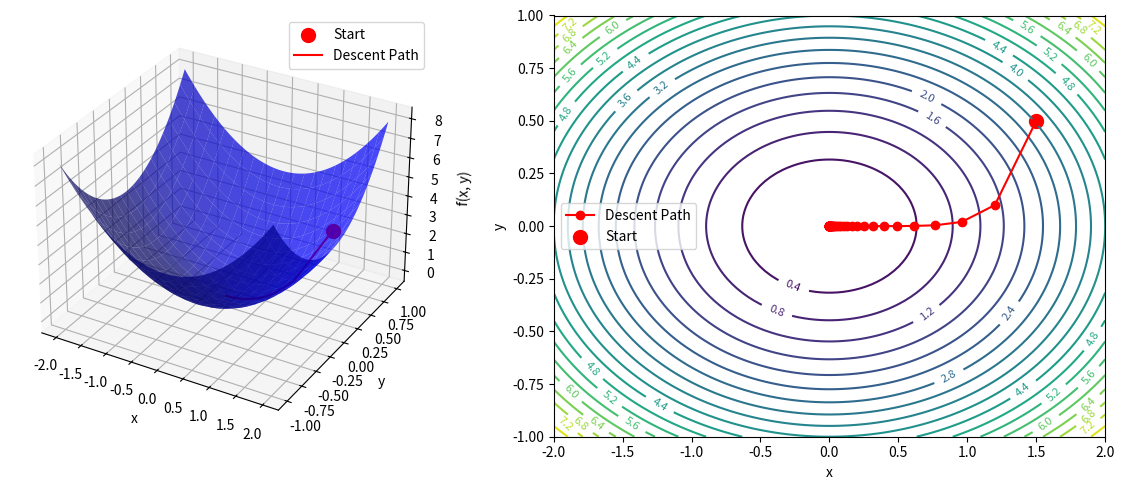

This figure's Python source:
import numpy as np
import matplotlib.pyplot as plt
from mpl_toolkits.mplot3d import Axes3D

# Define the quadratic function: f(x, y) = x^2 + 4y^2
def f(x, y):
    return x**2 + 4*y**2

# Gradient of the function: ∇f = [2x, 8y]
def gradient(x, y):
    return np.array([2*x, 8*y])

# Steepest descent algorithm
def steepest_descent(start_point, learning_rate=0.1, max_iter=100, tol=1e-6):
    x, y = start_point
    path = [start_point.copy()]

    for i in range(max_iter):
        grad = gradient(x, y)
        x_new = x - learning_rate * grad[0]
        y_new = y - learning_rate * grad[1]

        # Check convergence
        if np.linalg.norm(np.array([x_new - x, y_new - y])) < tol:
            print(f"Converged in {i} iterations.")
            break

        x, y = x_new, y_new
        path.append([x, y])

    return np.array(path)

# Generate a grid for plotting the function
x = np.linspace(-2, 2, 100)
y = np.linspace(-1, 1, 100)
X, Y = np.meshgrid(x, y)
Z = f(X, Y)

# Find the start point in the grid (using nearest neighbor)
start = np.array([1.5, 0.5])
# Calculate distance to all grid points
distances = (X - start[0])**2 + (Y - start[1])**2
start_idx = np.unravel_index(np.argmin(distances), distances.shape)
start_point_grid = np.array([X[start_idx], Y[start_idx]])

# Run steepest descent from the exact start point (not the grid point)
path = steepest_descent(start, learning_rate=0.1)

# Create a figure with two subplots
fig = plt.figure(figsize=(12, 5))

# 3D plot of the function
ax1 = fig.add_subplot(121, projection='3d')
surf = ax1.plot_surface(X, Y, Z, alpha=0.7, color='blue', rstride=5, cstride=5)
ax1.scatter(X[start_idx], Y[start_idx], Z[start_idx], color='red', s=100, label='Start')
ax1.plot(path[:, 0], path[:, 1], f(path[:, 0], path[:, 1]), 'r-', label='Descent Path')
ax1.set_xlabel('x')
ax1.set_ylabel('y')
ax1.set_zlabel('f(x, y)')
ax1.legend()

# 2D contour plot
ax2 = fig.add_subplot(122)
contour = ax2.contour(X, Y, Z, levels=20, cmap='viridis')
ax2.plot(path[:, 0], path[:, 1], 'ro-', label='Descent Path')
ax2.scatter(start[0], start[1], color='red', s=100, label='Start')
ax2.clabel(contour, inline=True, fontsize=8)
ax2.set_xlabel('x')
ax2.set_ylabel('y')
ax2.legend()

plt.tight_layout()
plt.show()
